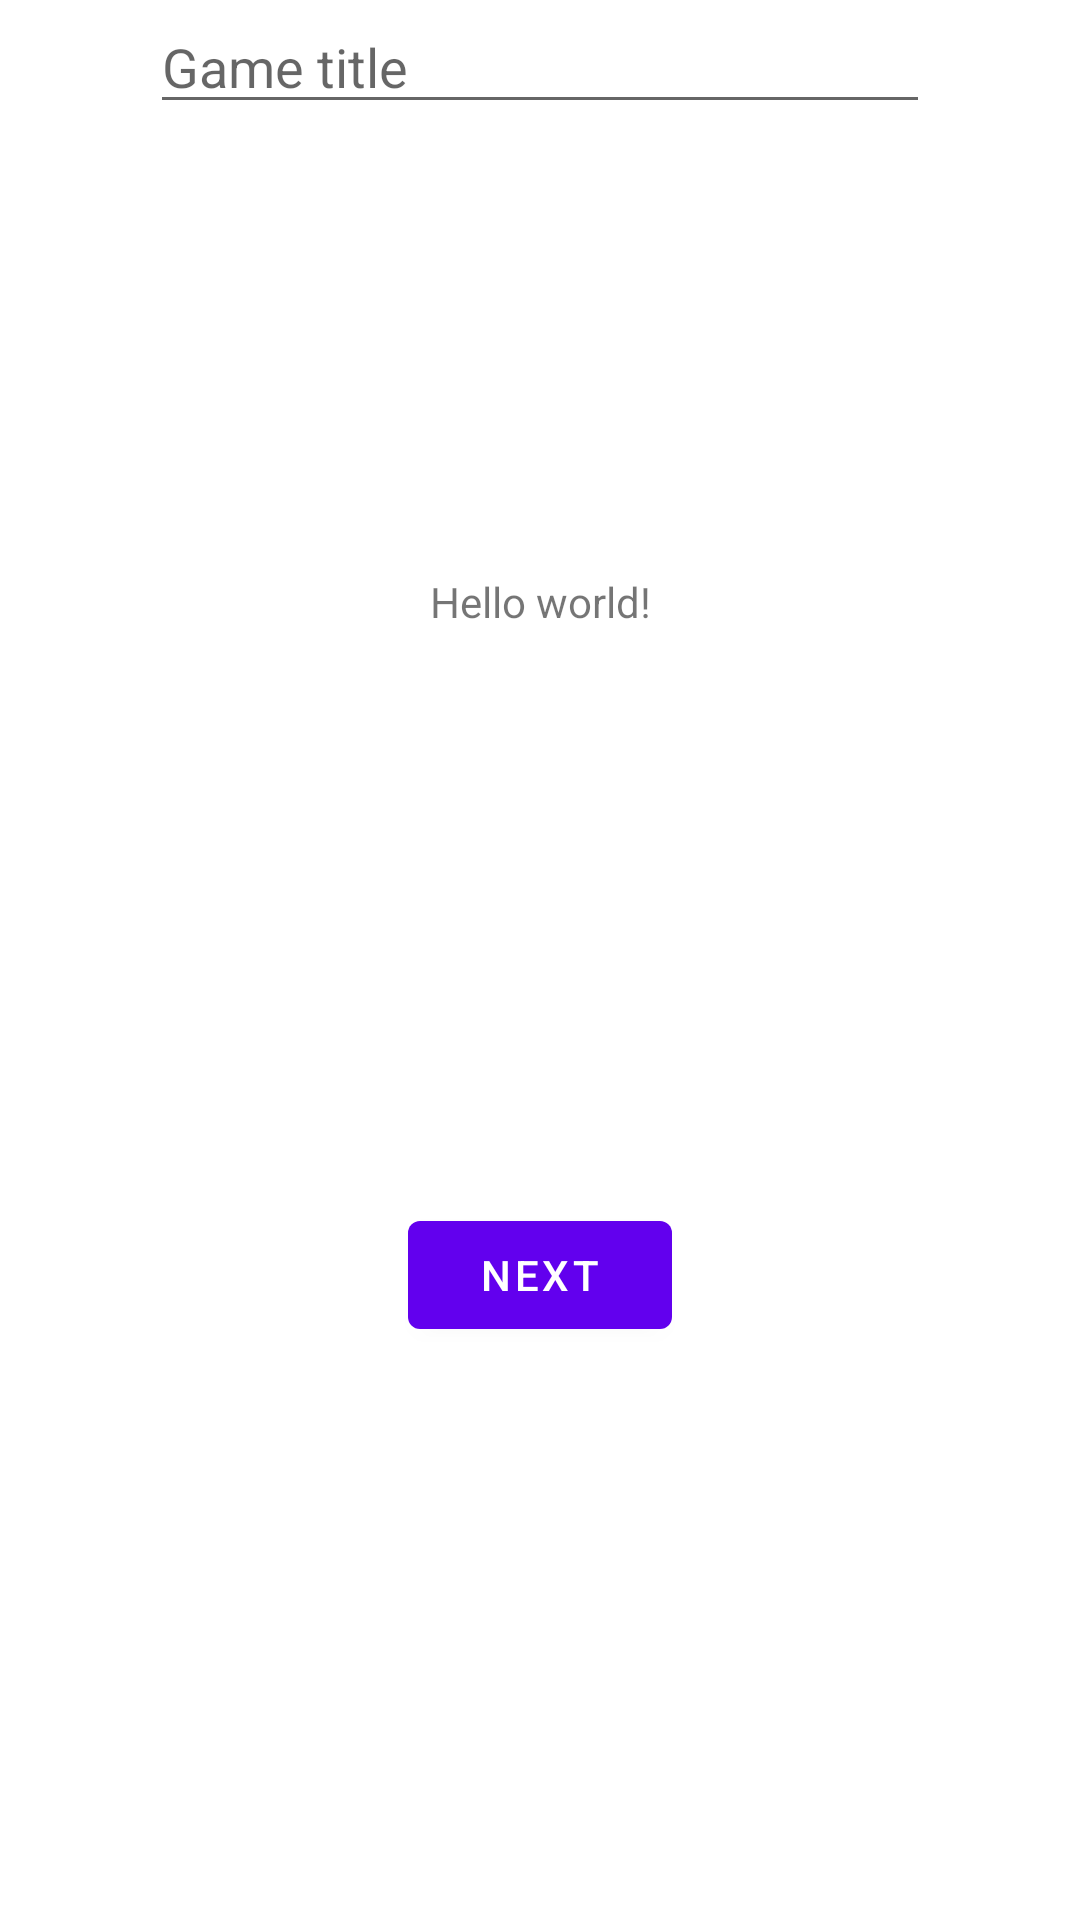

Layout XML and referenced resources for this Android screen:
<!-- AndroidManifest.xml: application theme Theme.ElouanProject -->
<!-- res/layout/fragment_first.xml -->
<?xml version="1.0" encoding="utf-8"?>
<androidx.constraintlayout.widget.ConstraintLayout xmlns:android="http://schemas.android.com/apk/res/android"
    xmlns:app="http://schemas.android.com/apk/res-auto"
    xmlns:tools="http://schemas.android.com/tools"
    android:layout_width="match_parent"
    android:layout_height="match_parent"
    tools:context=".FirstFragment">

    <EditText
        android:id="@+id/inputGameTitle"
        android:layout_width="match_parent"
        android:layout_height="wrap_content"
        android:text=""
        android:hint="Game title"
        android:layout_margin="50dp"
        tools:ignore="MissingConstraints"></EditText>

    <TextView
        android:id="@+id/textview_first"
        android:layout_width="wrap_content"
        android:layout_height="wrap_content"
        android:text="Hello world!"
        app:layout_constraintBottom_toTopOf="@id/button_first"
        app:layout_constraintEnd_toEndOf="parent"
        app:layout_constraintStart_toStartOf="parent"
        app:layout_constraintTop_toTopOf="parent" />

    <Button
        android:id="@+id/button_first"
        android:layout_width="wrap_content"
        android:layout_height="wrap_content"
        android:text="@string/next"
        app:layout_constraintBottom_toBottomOf="parent"
        app:layout_constraintEnd_toEndOf="parent"
        app:layout_constraintStart_toStartOf="parent"
        app:layout_constraintTop_toBottomOf="@id/textview_first" />
</androidx.constraintlayout.widget.ConstraintLayout>
<!-- resources referenced by this layout -->
<resources>
  <string name="next">Next</string>
  <style name="Theme.ElouanProject" parent="Theme.MaterialComponents.DayNight.DarkActionBar">
          
          <item name="colorPrimary">@color/purple_500</item>
          <item name="colorPrimaryVariant">@color/purple_700</item>
          <item name="colorOnPrimary">@color/white</item>
          
          <item name="colorSecondary">@color/teal_200</item>
          <item name="colorSecondaryVariant">@color/teal_700</item>
          <item name="colorOnSecondary">@color/black</item>
          
          <item name="android:statusBarColor" tools:targetApi="l">?attr/colorPrimaryVariant</item>
          
      </style>
  <!-- not gathered from this repository: default colours our renderer supplied (Android Studio template values) -->
  <color name="purple_500">#FF6200EE</color>
  <color name="purple_700">#FF3700B3</color>
  <color name="teal_200">#FF03DAC5</color>
  <color name="teal_700">#FF018786</color>
  <color name="black">#FF000000</color>
  <color name="white">#FFFFFFFF</color>
</resources>
